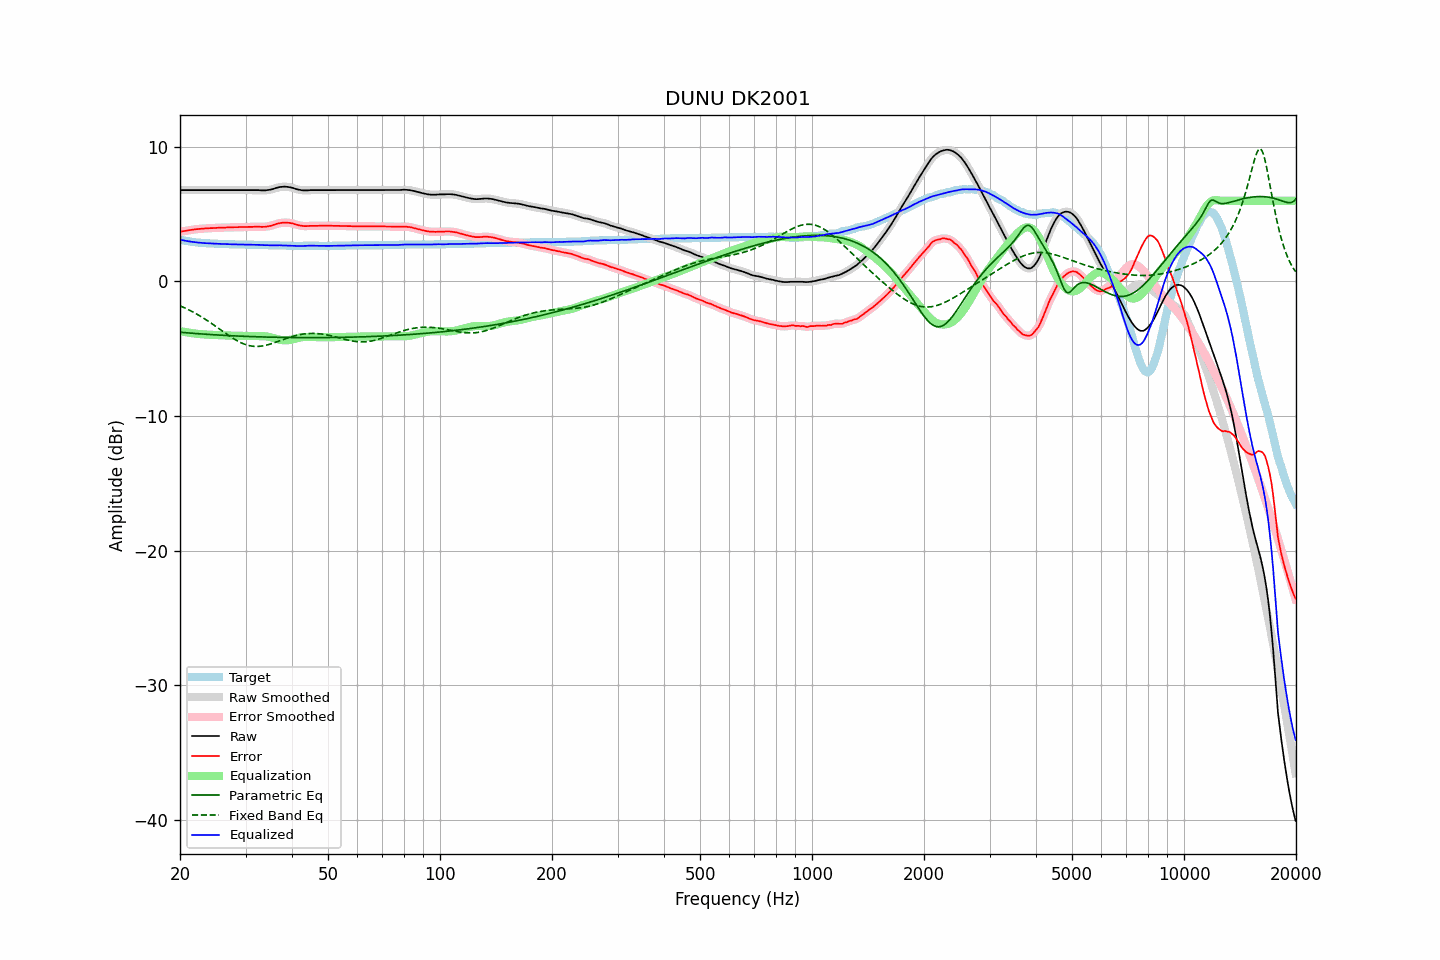

Data behind this chart, as committed beside it:
frequency, raw, error, smoothed, error_smoothed, equalization, parametric_eq, fixed_band_eq, equalized_raw, equalized_smoothed, target
20.00, 6.79, 3.68, 6.79, 3.69, -3.68, -3.77, -1.81, 3.10, 3.10, 3.10
20.20, 6.79, 3.71, 6.79, 3.71, -3.71, -3.78, -1.86, 3.08, 3.08, 3.07
20.40, 6.79, 3.73, 6.79, 3.73, -3.73, -3.79, -1.91, 3.05, 3.05, 3.05
20.61, 6.79, 3.75, 6.79, 3.75, -3.76, -3.80, -1.97, 3.03, 3.03, 3.03
20.81, 6.79, 3.77, 6.79, 3.77, -3.78, -3.81, -2.02, 3.01, 3.01, 3.01
21.02, 6.79, 3.79, 6.79, 3.79, -3.80, -3.82, -2.08, 2.99, 2.99, 2.99
21.23, 6.79, 3.81, 6.79, 3.81, -3.82, -3.83, -2.14, 2.97, 2.97, 2.97
21.44, 6.79, 3.83, 6.79, 3.83, -3.83, -3.84, -2.20, 2.95, 2.95, 2.95
21.66, 6.79, 3.85, 6.79, 3.85, -3.85, -3.85, -2.26, 2.94, 2.94, 2.93
21.87, 6.79, 3.86, 6.79, 3.87, -3.87, -3.86, -2.33, 2.92, 2.92, 2.92
22.09, 6.79, 3.88, 6.79, 3.88, -3.88, -3.87, -2.40, 2.91, 2.91, 2.90
22.31, 6.79, 3.89, 6.79, 3.89, -3.89, -3.88, -2.46, 2.89, 2.89, 2.89
22.54, 6.79, 3.90, 6.79, 3.90, -3.91, -3.89, -2.53, 2.88, 2.88, 2.88
22.76, 6.79, 3.91, 6.79, 3.91, -3.92, -3.90, -2.60, 2.87, 2.87, 2.87
22.99, 6.79, 3.92, 6.79, 3.92, -3.93, -3.91, -2.68, 2.86, 2.86, 2.86
23.22, 6.79, 3.93, 6.79, 3.93, -3.93, -3.91, -2.75, 2.85, 2.85, 2.85
23.45, 6.79, 3.94, 6.79, 3.94, -3.94, -3.92, -2.83, 2.85, 2.85, 2.84
23.69, 6.79, 3.95, 6.79, 3.95, -3.95, -3.93, -2.91, 2.84, 2.84, 2.83
23.92, 6.79, 3.95, 6.79, 3.96, -3.96, -3.94, -2.99, 2.83, 2.83, 2.83
24.16, 6.79, 3.96, 6.79, 3.96, -3.96, -3.95, -3.07, 2.83, 2.83, 2.82
24.40, 6.79, 3.96, 6.79, 3.97, -3.97, -3.95, -3.15, 2.82, 2.82, 2.82
24.65, 6.79, 3.97, 6.79, 3.97, -3.97, -3.96, -3.23, 2.81, 2.81, 2.81
24.89, 6.79, 3.97, 6.79, 3.98, -3.98, -3.97, -3.31, 2.81, 2.81, 2.81
25.14, 6.79, 3.98, 6.79, 3.98, -3.98, -3.98, -3.40, 2.80, 2.80, 2.80
25.39, 6.79, 3.99, 6.79, 3.99, -3.99, -3.98, -3.48, 2.80, 2.80, 2.79
25.65, 6.79, 3.99, 6.79, 4.00, -3.99, -3.99, -3.57, 2.79, 2.79, 2.79
25.91, 6.79, 4.00, 6.79, 4.00, -4.00, -4.00, -3.65, 2.79, 2.79, 2.78
26.16, 6.79, 4.00, 6.79, 4.00, -4.00, -4.00, -3.74, 2.78, 2.78, 2.78
26.43, 6.79, 4.00, 6.79, 4.01, -4.01, -4.01, -3.82, 2.78, 2.78, 2.78
26.69, 6.79, 4.01, 6.79, 4.01, -4.01, -4.02, -3.91, 2.77, 2.77, 2.77
26.96, 6.79, 4.01, 6.79, 4.02, -4.02, -4.02, -3.99, 2.77, 2.77, 2.77
27.23, 6.79, 4.02, 6.79, 4.02, -4.02, -4.03, -4.07, 2.77, 2.77, 2.76
27.50, 6.79, 4.02, 6.79, 4.02, -4.02, -4.03, -4.15, 2.76, 2.76, 2.76
27.77, 6.79, 4.02, 6.79, 4.03, -4.03, -4.04, -4.23, 2.76, 2.76, 2.76
28.05, 6.79, 4.03, 6.79, 4.03, -4.03, -4.05, -4.30, 2.76, 2.76, 2.75
28.33, 6.79, 4.03, 6.79, 4.03, -4.03, -4.05, -4.37, 2.75, 2.75, 2.75
28.62, 6.79, 4.03, 6.79, 4.04, -4.04, -4.06, -4.44, 2.75, 2.75, 2.75
28.90, 6.79, 4.04, 6.79, 4.04, -4.04, -4.06, -4.50, 2.75, 2.75, 2.74
29.19, 6.79, 4.04, 6.79, 4.04, -4.04, -4.07, -4.56, 2.75, 2.75, 2.74
29.48, 6.79, 4.04, 6.79, 4.04, -4.04, -4.07, -4.61, 2.74, 2.74, 2.74
29.78, 6.79, 4.04, 6.79, 4.04, -4.05, -4.08, -4.66, 2.74, 2.74, 2.74
30.08, 6.79, 4.04, 6.79, 4.05, -4.05, -4.08, -4.70, 2.74, 2.74, 2.74
30.38, 6.79, 4.05, 6.79, 4.05, -4.05, -4.09, -4.74, 2.74, 2.74, 2.73
30.68, 6.79, 4.05, 6.79, 4.05, -4.05, -4.09, -4.77, 2.73, 2.73, 2.73
30.99, 6.79, 4.05, 6.79, 4.06, -4.06, -4.09, -4.79, 2.73, 2.73, 2.73
31.30, 6.79, 4.05, 6.79, 4.06, -4.06, -4.10, -4.81, 2.73, 2.73, 2.73
31.61, 6.79, 4.06, 6.79, 4.06, -4.06, -4.10, -4.82, 2.73, 2.73, 2.72
31.93, 6.79, 4.06, 6.79, 4.06, -4.06, -4.11, -4.83, 2.73, 2.73, 2.72
32.24, 6.79, 4.06, 6.79, 4.07, -4.06, -4.11, -4.83, 2.73, 2.73, 2.72
32.57, 6.79, 4.07, 6.78, 4.07, -4.06, -4.11, -4.82, 2.73, 2.72, 2.71
32.89, 6.78, 4.06, 6.78, 4.06, -4.06, -4.12, -4.81, 2.72, 2.72, 2.71
33.22, 6.77, 4.05, 6.77, 4.06, -4.06, -4.12, -4.80, 2.71, 2.71, 2.71
33.55, 6.77, 4.06, 6.77, 4.06, -4.07, -4.12, -4.78, 2.70, 2.70, 2.70
33.89, 6.77, 4.06, 6.77, 4.07, -4.07, -4.13, -4.75, 2.69, 2.70, 2.70
34.23, 6.79, 4.08, 6.78, 4.08, -4.09, -4.13, -4.72, 2.70, 2.69, 2.70
34.57, 6.80, 4.10, 6.80, 4.10, -4.11, -4.13, -4.69, 2.69, 2.69, 2.69
34.92, 6.82, 4.12, 6.82, 4.13, -4.13, -4.14, -4.66, 2.68, 2.69, 2.69
35.27, 6.85, 4.15, 6.84, 4.16, -4.16, -4.14, -4.62, 2.68, 2.68, 2.69
35.62, 6.88, 4.19, 6.88, 4.19, -4.20, -4.14, -4.58, 2.68, 2.68, 2.68
35.97, 6.92, 4.23, 6.92, 4.23, -4.23, -4.15, -4.54, 2.68, 2.68, 2.68
... 635 more rows
